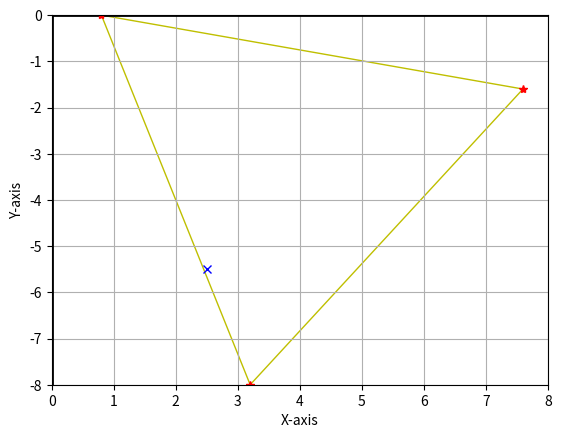

The matplotlib source for this figure:
import matplotlib.pyplot as plt

# Create a figure and axis
fig, ax = plt.subplots()

# Set the limits of the axes to match the required coordinate system
ax.set_xlim(0, 8)
ax.set_ylim(-8, 0)

# Add grid lines for better visualization
ax.grid(True)

# Add labels for the axes
ax.set_xlabel('X-axis')
ax.set_ylabel('Y-axis')

# Add tick marks for both axes
ax.set_xticks(range(9))  # X-axis ticks from 0 to 8
ax.set_yticks(range(-8, 1))  # Y-axis ticks from -8 to 0

# Draw the axes lines
ax.axhline(0, color='black', linewidth=2)  # X-axis
ax.axvline(0, color='black', linewidth=2)  # Y-axis

# Vertices of the converted triangle
V1 = (0.8, 0)
V2 = (7.6, -1.6)
V3 = (3.2, -8)

# Plot the triangle
triangle = plt.Polygon([V1, V2, V3], closed=True, fill=None, edgecolor='y')
ax.add_patch(triangle)

# Plot the vertices
ax.plot([V1[0], V2[0], V3[0]], [V1[1], V2[1], V3[1]],
        'r*')  # Red points for vertices
# Plot the point (2, -5)
ax.plot(2.5, -5.5, 'bx')  # Blue point for (2, -5)

# Show the plot
plt.show()
